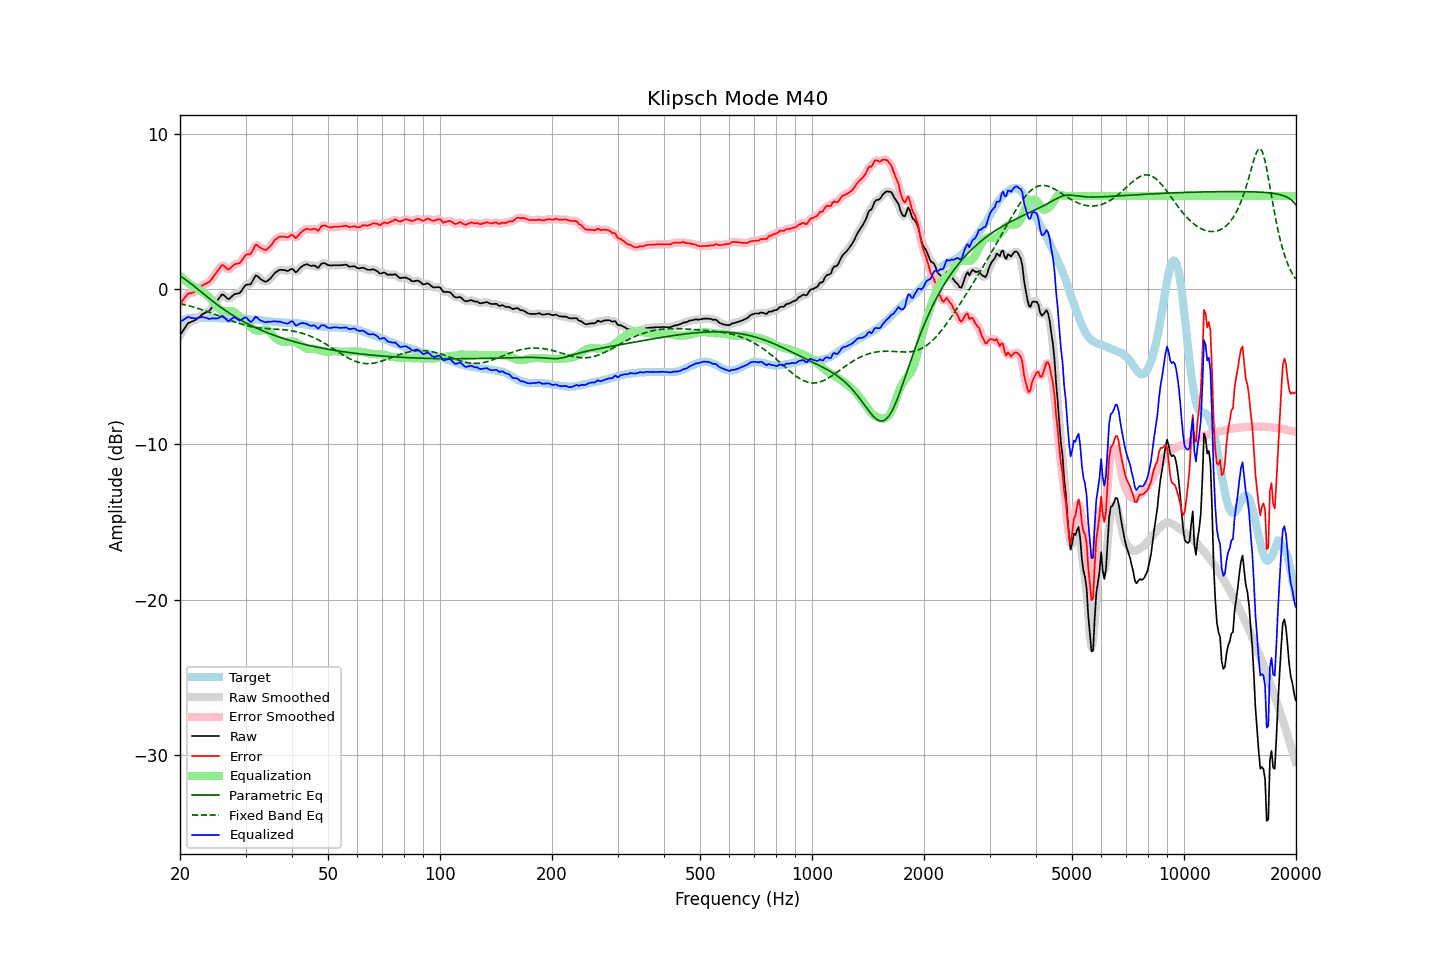

Values plotted in this chart, from the file beside it:
frequency, raw, error, smoothed, error_smoothed, equalization, parametric_eq, fixed_band_eq, equalized_raw, equalized_smoothed, target
20.00, -2.98, -0.92, -3.00, -0.93, 0.87, 0.85, -0.93, -2.11, -2.13, -2.06
20.20, -2.82, -0.80, -2.81, -0.79, 0.77, 0.78, -0.96, -2.06, -2.05, -2.02
20.40, -2.66, -0.68, -2.64, -0.66, 0.67, 0.71, -0.98, -1.99, -1.98, -1.98
20.61, -2.50, -0.54, -2.49, -0.54, 0.58, 0.64, -1.01, -1.93, -1.92, -1.96
20.81, -2.34, -0.42, -2.34, -0.42, 0.49, 0.57, -1.03, -1.85, -1.85, -1.92
21.02, -2.19, -0.31, -2.22, -0.33, 0.40, 0.49, -1.06, -1.79, -1.82, -1.88
21.23, -2.15, -0.28, -2.14, -0.27, 0.32, 0.41, -1.09, -1.83, -1.82, -1.87
21.44, -2.10, -0.25, -2.10, -0.24, 0.25, 0.33, -1.12, -1.85, -1.85, -1.85
21.66, -2.06, -0.22, -2.06, -0.22, 0.19, 0.25, -1.14, -1.87, -1.87, -1.84
21.87, -2.02, -0.18, -2.02, -0.18, 0.14, 0.17, -1.18, -1.88, -1.88, -1.84
22.09, -1.96, -0.13, -1.96, -0.12, 0.08, 0.09, -1.21, -1.88, -1.88, -1.83
22.31, -1.88, -0.05, -1.88, -0.05, 0.02, 0.00, -1.24, -1.86, -1.86, -1.83
22.54, -1.79, 0.04, -1.79, 0.05, -0.05, -0.08, -1.27, -1.84, -1.84, -1.83
22.76, -1.70, 0.14, -1.70, 0.14, -0.12, -0.17, -1.30, -1.82, -1.82, -1.84
22.99, -1.61, 0.24, -1.62, 0.23, -0.19, -0.25, -1.34, -1.80, -1.81, -1.86
23.22, -1.56, 0.29, -1.56, 0.30, -0.26, -0.34, -1.37, -1.82, -1.82, -1.86
23.45, -1.51, 0.35, -1.51, 0.35, -0.34, -0.42, -1.41, -1.85, -1.85, -1.87
23.69, -1.46, 0.40, -1.47, 0.39, -0.42, -0.51, -1.44, -1.88, -1.89, -1.87
23.92, -1.42, 0.45, -1.40, 0.46, -0.50, -0.59, -1.48, -1.92, -1.90, -1.87
24.16, -1.31, 0.55, -1.30, 0.56, -0.60, -0.67, -1.52, -1.91, -1.90, -1.86
24.40, -1.17, 0.69, -1.18, 0.68, -0.72, -0.75, -1.56, -1.89, -1.90, -1.86
24.65, -1.03, 0.84, -1.04, 0.83, -0.85, -0.83, -1.60, -1.89, -1.89, -1.87
24.89, -0.90, 0.97, -0.90, 0.97, -1.00, -0.91, -1.64, -1.90, -1.89, -1.87
25.14, -0.76, 1.11, -0.76, 1.11, -1.13, -0.99, -1.68, -1.89, -1.89, -1.87
25.39, -0.62, 1.25, -0.61, 1.26, -1.24, -1.07, -1.72, -1.86, -1.85, -1.87
25.65, -0.49, 1.39, -0.47, 1.41, -1.32, -1.14, -1.76, -1.81, -1.80, -1.88
25.91, -0.35, 1.54, -0.39, 1.50, -1.37, -1.22, -1.80, -1.73, -1.76, -1.89
26.16, -0.36, 1.53, -0.38, 1.51, -1.40, -1.29, -1.84, -1.76, -1.78, -1.89
26.43, -0.46, 1.43, -0.46, 1.44, -1.41, -1.36, -1.88, -1.87, -1.87, -1.89
26.69, -0.56, 1.33, -0.56, 1.34, -1.42, -1.43, -1.92, -1.98, -1.98, -1.89
26.96, -0.65, 1.25, -0.61, 1.29, -1.42, -1.50, -1.96, -2.07, -2.03, -1.90
27.23, -0.59, 1.31, -0.59, 1.32, -1.42, -1.57, -2.00, -2.01, -2.01, -1.90
27.50, -0.49, 1.41, -0.50, 1.40, -1.42, -1.64, -2.04, -1.92, -1.93, -1.90
27.77, -0.40, 1.51, -0.40, 1.51, -1.45, -1.70, -2.08, -1.85, -1.85, -1.92
28.05, -0.32, 1.59, -0.34, 1.58, -1.50, -1.77, -2.11, -1.82, -1.84, -1.92
28.33, -0.30, 1.63, -0.31, 1.62, -1.58, -1.83, -2.15, -1.88, -1.89, -1.93
28.62, -0.28, 1.65, -0.28, 1.64, -1.67, -1.89, -2.19, -1.96, -1.96, -1.93
28.90, -0.26, 1.67, -0.24, 1.69, -1.77, -1.95, -2.22, -2.03, -2.00, -1.93
29.19, -0.15, 1.78, -0.14, 1.79, -1.85, -2.01, -2.25, -2.00, -1.98, -1.93
29.48, 0.01, 1.93, 0.01, 1.93, -1.92, -2.07, -2.28, -1.91, -1.91, -1.92
29.78, 0.16, 2.09, 0.15, 2.08, -2.00, -2.12, -2.31, -1.84, -1.85, -1.93
30.08, 0.28, 2.20, 0.25, 2.18, -2.09, -2.18, -2.34, -1.82, -1.85, -1.92
30.38, 0.29, 2.23, 0.28, 2.22, -2.21, -2.23, -2.37, -1.92, -1.93, -1.94
30.68, 0.30, 2.24, 0.30, 2.25, -2.33, -2.29, -2.39, -2.03, -2.03, -1.94
30.99, 0.31, 2.26, 0.36, 2.31, -2.44, -2.34, -2.41, -2.13, -2.09, -1.96
31.30, 0.49, 2.44, 0.50, 2.46, -2.53, -2.39, -2.43, -2.05, -2.03, -1.96
31.61, 0.68, 2.64, 0.68, 2.65, -2.60, -2.44, -2.45, -1.92, -1.92, -1.96
31.93, 0.88, 2.85, 0.81, 2.79, -2.65, -2.49, -2.47, -1.77, -1.84, -1.98
32.24, 0.85, 2.84, 0.84, 2.82, -2.68, -2.53, -2.48, -1.83, -1.84, -1.99
32.57, 0.75, 2.74, 0.77, 2.77, -2.69, -2.58, -2.50, -1.94, -1.91, -1.99
32.89, 0.66, 2.66, 0.67, 2.68, -2.68, -2.63, -2.51, -2.02, -2.01, -2.00
33.22, 0.59, 2.61, 0.58, 2.60, -2.65, -2.67, -2.52, -2.06, -2.07, -2.03
33.55, 0.53, 2.55, 0.52, 2.55, -2.62, -2.71, -2.53, -2.10, -2.11, -2.03
33.89, 0.47, 2.52, 0.49, 2.53, -2.61, -2.76, -2.54, -2.14, -2.12, -2.05
34.23, 0.50, 2.55, 0.50, 2.56, -2.62, -2.80, -2.54, -2.12, -2.12, -2.05
34.57, 0.58, 2.65, 0.56, 2.63, -2.68, -2.84, -2.55, -2.10, -2.11, -2.07
34.92, 0.66, 2.74, 0.66, 2.74, -2.77, -2.88, -2.56, -2.11, -2.10, -2.08
35.27, 0.78, 2.86, 0.78, 2.88, -2.87, -2.92, -2.56, -2.10, -2.09, -2.09
35.62, 0.91, 3.02, 0.91, 3.01, -2.99, -2.96, -2.57, -2.08, -2.08, -2.11
35.97, 1.04, 3.16, 1.02, 3.14, -3.10, -2.99, -2.58, -2.07, -2.08, -2.12
... 635 more rows
